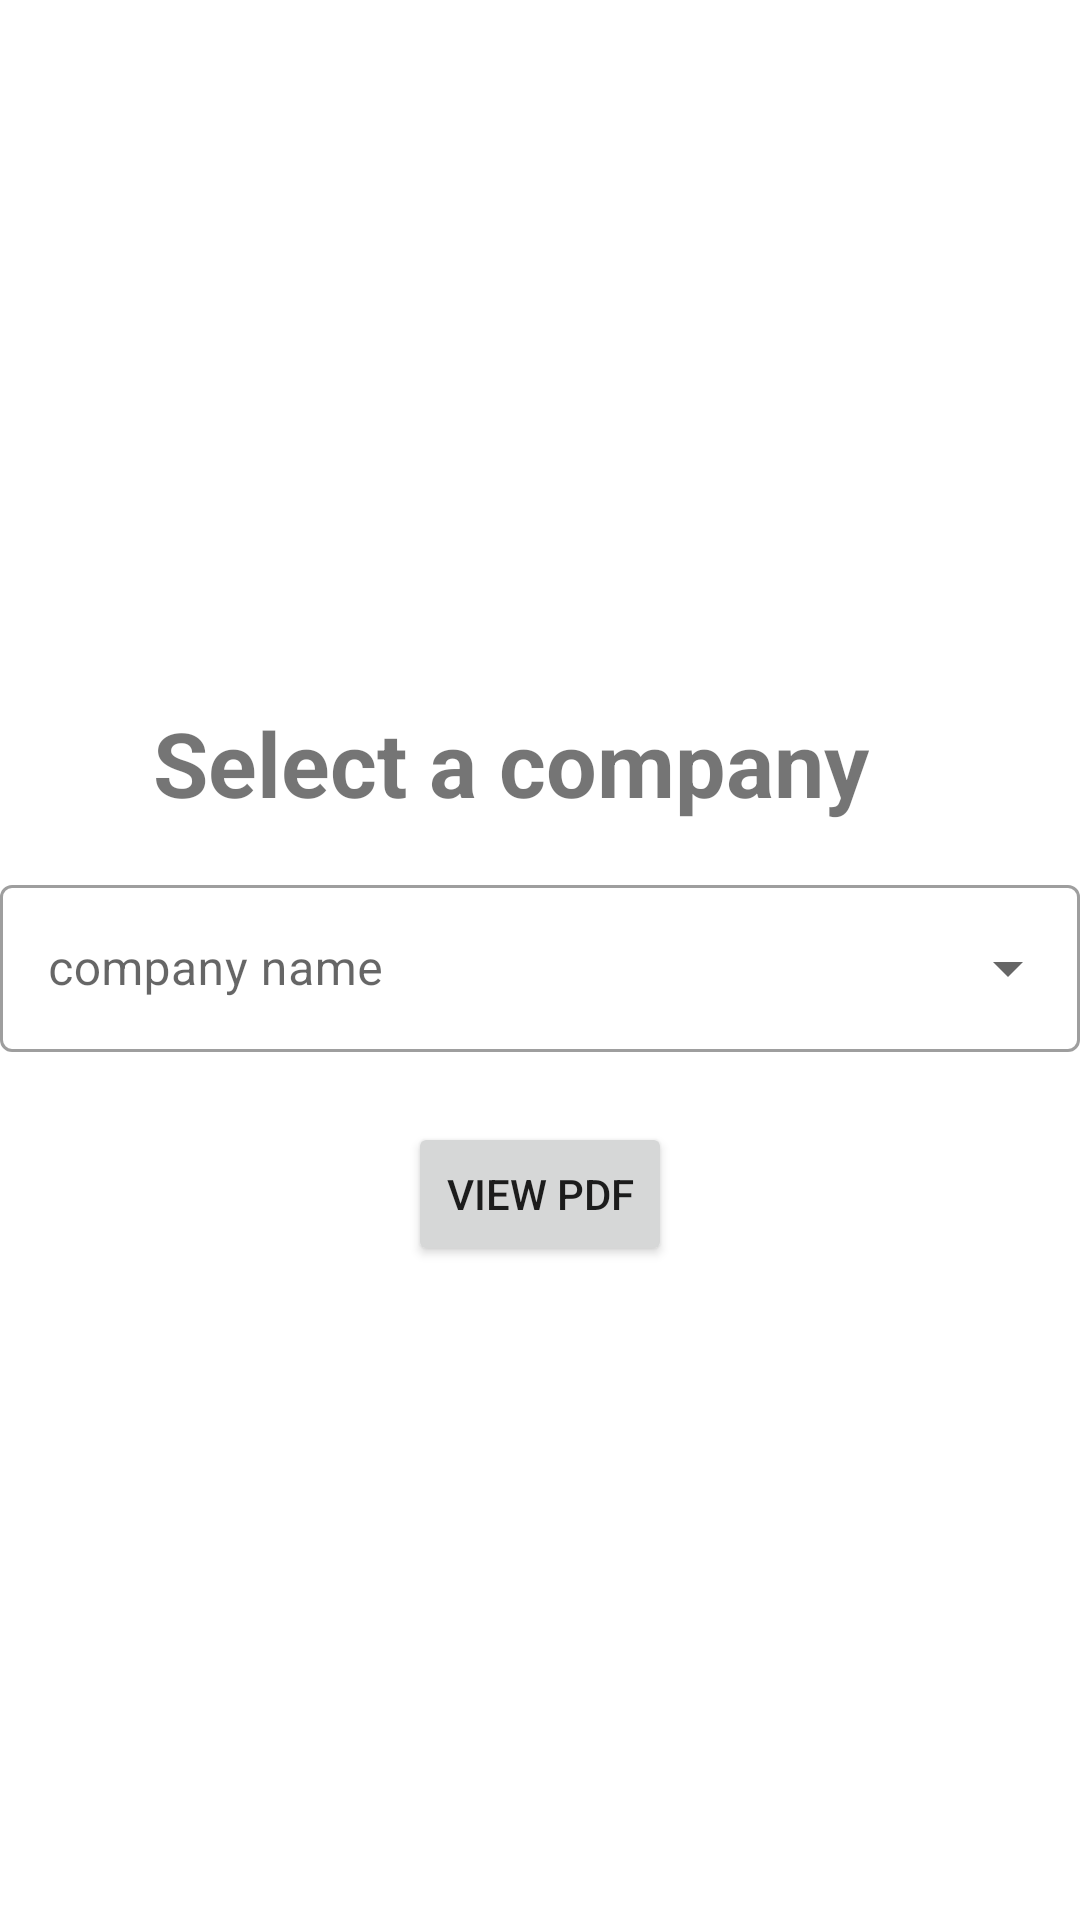

The Android layout XML behind this screen, and the referenced resources:
<!-- AndroidManifest.xml: application theme Theme.Project -->
<!-- res/layout/activity_midactivity.xml -->
<?xml version="1.0" encoding="utf-8"?>
<androidx.constraintlayout.widget.ConstraintLayout xmlns:android="http://schemas.android.com/apk/res/android"
    xmlns:app="http://schemas.android.com/apk/res-auto"
    xmlns:tools="http://schemas.android.com/tools"
    android:layout_width="match_parent"
    android:layout_height="match_parent"
    tools:context=".midactivity">


    <TextView
        android:id="@+id/textView"
        android:layout_width="wrap_content"
        android:layout_height="wrap_content"
        android:text="Select a company"
        android:textSize="30sp"
        android:textStyle="bold"

        app:layout_constraintBottom_toBottomOf="parent"
        app:layout_constraintEnd_toEndOf="parent"
        app:layout_constraintHorizontal_bias="0.421"
        app:layout_constraintStart_toStartOf="parent"
        app:layout_constraintTop_toTopOf="parent"
        app:layout_constraintVertical_bias="0.39" />

    <com.google.android.material.textfield.TextInputLayout
        style="@style/Widget.MaterialComponents.TextInputLayout.OutlinedBox.ExposedDropdownMenu"
        android:layout_width="match_parent"
        android:layout_height="wrap_content"
        app:layout_constraintBottom_toBottomOf="parent"
        app:layout_constraintEnd_toEndOf="parent"
        app:layout_constraintHorizontal_bias="0.5"
        app:layout_constraintStart_toStartOf="parent"
        app:layout_constraintTop_toTopOf="parent"
        app:layout_constraintVertical_bias="0.5">

        <AutoCompleteTextView
            android:id="@+id/autoComplete"
            android:layout_width="match_parent"
            android:layout_height="match_parent"
            android:hint="company name"
            android:inputType="none" />
    </com.google.android.material.textfield.TextInputLayout>

    <Button
        android:id="@+id/btn"
        android:layout_width="wrap_content"
        android:layout_height="wrap_content"
        android:text="View PDF"
        app:layout_constraintBottom_toBottomOf="parent"
        app:layout_constraintEnd_toEndOf="parent"
        app:layout_constraintStart_toStartOf="parent"
        app:layout_constraintTop_toTopOf="parent"
        app:layout_constraintVertical_bias="0.632" />

</androidx.constraintlayout.widget.ConstraintLayout>
<!-- resources referenced by this layout -->
<resources>
  <style name="Theme.Project" parent="Theme.MaterialComponents.DayNight.DarkActionBar">
          
          <item name="colorPrimary">#76EF7B</item>
          <item name="colorPrimaryVariant">#65C7F3</item>
          <item name="colorOnPrimary">@color/white</item>
          
          <item name="colorSecondary">@color/teal_200</item>
          <item name="colorSecondaryVariant">@color/teal_700</item>
          <item name="colorOnSecondary">@color/black</item>
          
          <item name="android:statusBarColor">?attr/colorPrimaryVariant</item>
          
      </style>
  <!-- not gathered from this repository: default colours our renderer supplied (Android Studio template values) -->
  <color name="teal_200">#FF03DAC5</color>
  <color name="teal_700">#FF018786</color>
  <color name="black">#FF000000</color>
  <color name="white">#FFFFFFFF</color>
</resources>
